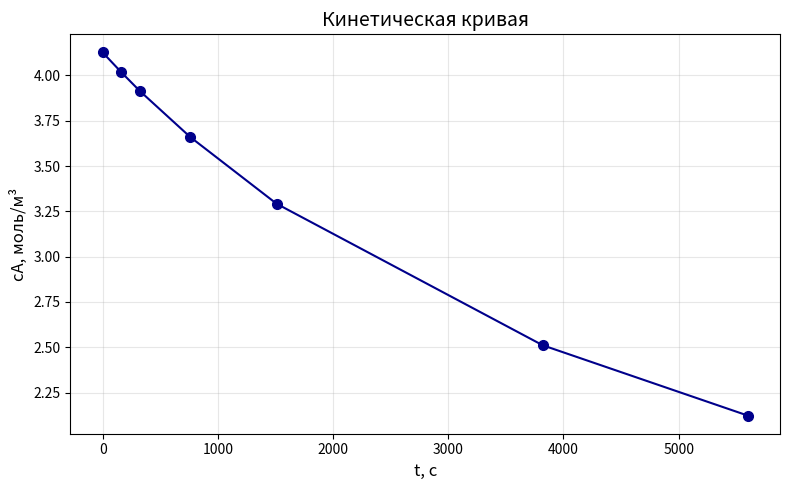
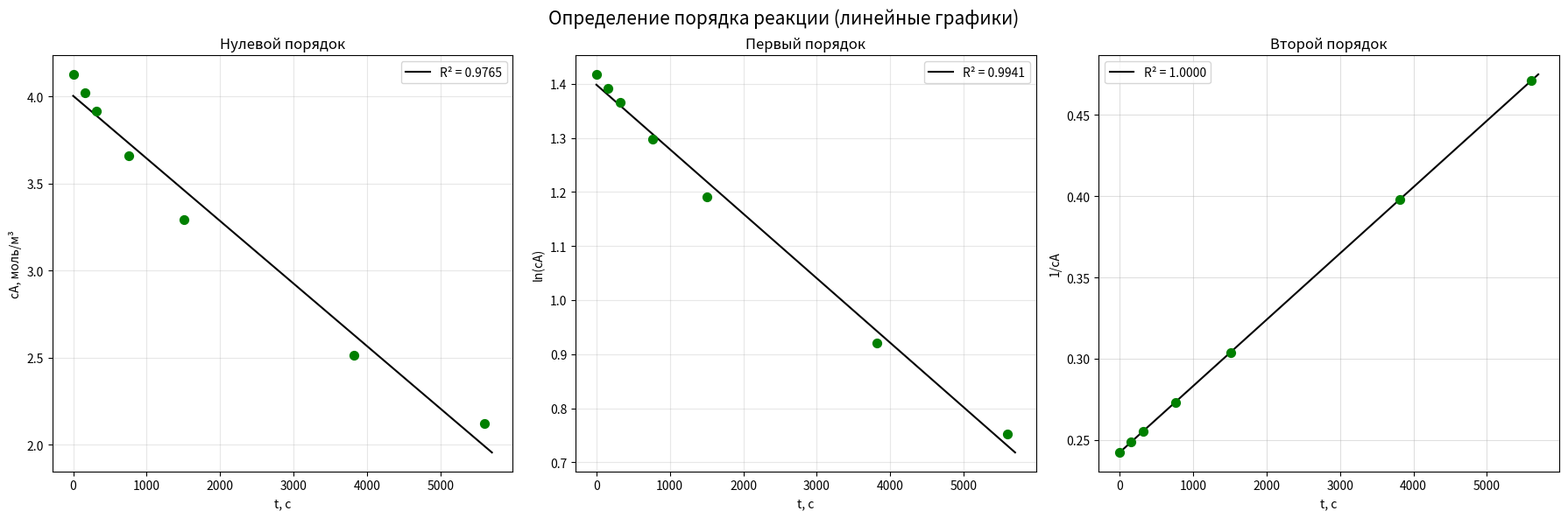

Source code (Python) for these figures, in order:
import numpy as np  # Импорт библиотеки для работы с массивами и математикой
import matplotlib.pyplot as plt  # Импорт библиотеки для построения графиков
from scipy import stats  # Импорт модуля для выполнения линейной регрессии

print("\nИсходная реакция: 2NOCl -> 2NO + Cl2")  # Вывод названия реакции

T_target = 490  # Задание температуры в Кельвинах (из варианта 17)
R_const = 8.314  # Задание универсальной газовой постоянной
p_init = 16.81  # Задание начального давления реагента p0 в кПа

t_val = np.array([0, 160, 320, 760, 1510, 3820, 5600])  # Массив временных точек эксперимента
p_total = np.array([16.81, 17.03, 17.24, 17.76, 18.51, 20.10, 20.89])  # Массив общего давления в системе

pA_val = 3 * p_init - 2 * p_total  # Расчет парциального давления NOCl по формуле матбаланса
cA_val = pA_val * 1000 / (R_const * T_target) # Расчет концентрации NOCl (моль/м3) по уравнению Менделеева-Клапейрона     

print(f"{'t, с':>6}  {'p, кПа':>8}  {'pA, кПа':>9}  {'cA, моль/м³':>12}")  # Печать заголовка таблицы
print("-" * 50)  # Печать разделительной линии
for i in range(len(t_val)):  # Цикл по всем экспериментальным точкам
    print(f"{t_val[i]:6.0f}  {p_total[i]:8.2f}  {pA_val[i]:9.2f}  {cA_val[i]:12.4f}")  # Печать строки таблицы данных

y_0 = cA_val  # Координаты Y для проверки нулевого порядка (c)
y_1 = np.log(cA_val)  # Координаты Y для проверки первого порядка (ln c)
y_2 = 1 / cA_val  # Координаты Y для проверки второго порядка (1/c)

slope_0, inter_0, r_0, _, _ = stats.linregress(t_val, y_0)  # Регрессия для нулевого порядка
slope_1, inter_1, r_1, _, _ = stats.linregress(t_val, y_1)  # Регрессия для первого порядка
slope_2, inter_2, r_2, _, _ = stats.linregress(t_val, y_2)  # Регрессия для второго порядка

R2_val0 = r_0**2  # Коэффициент детерминации для нулевого порядка
R2_val1 = r_1**2  # Коэффициент детерминации для первого порядка
R2_val2 = r_2**2  # Коэффициент детерминации для второго порядка

R2_results = {0: R2_val0, 1: R2_val1, 2: R2_val2}  # Словарь с результатами R2
best_idx = max(R2_results, key=R2_results.get)  # Поиск индекса самого точного (максимального) R2
names = {0: 'нулевой', 1: 'первый', 2: 'второй'}  # Словарь названий порядков

print("\n   Коэффициенты детерминации:")  # Заголовок вывода R2
print(f"Нулевой порядок:  R² = {R2_val0:.4f}")  # Вывод R2 для 0 порядка
print(f"Первый порядок:   R² = {R2_val1:.4f}")  # Вывод R2 для 1 порядка
print(f"Второй порядок:   R² = {R2_val2:.4f}")  # Вывод R2 для 2 порядка
print(f"\nВыбран {names[best_idx]} порядок (R² = {R2_results[best_idx]:.4f})")  # Вывод итогового выбранного порядка

plt.figure(figsize=(8, 5))  # Создание окна для первого графика
plt.plot(t_val, cA_val, 'o-', color='darkblue', markersize=7, linewidth=1.5)  # Отрисовка экспериментальных точек c(t)
plt.xlabel('t, с', fontsize=12)  # Подпись оси X
plt.ylabel('cA, моль/м³', fontsize=12)  # Подпись оси Y
plt.title('Кинетическая кривая', fontsize=14)  # Заголовок графика
plt.grid(True, alpha=0.3)  # Включение сетки на графике
plt.tight_layout()  # Авто-выравнивание элементов графика
plt.show()  # Отображение графика на экране

t_linspace = np.linspace(0, 5700, 100)  # Создание 100 ровных точек времени для отрисовки линий регрессии
fig, axes = plt.subplots(1, 3, figsize=(18, 6))  # Создание окна с 3-мя подграфиками

axes[0].scatter(t_val, y_0, color='green', s=50, zorder=5)  # Точки для нулевого порядка
axes[0].plot(t_linspace, inter_0 + slope_0 * t_linspace, 'k-', linewidth=1.5, label=f'R² = {R2_val0:.4f}')  # Линия для 0 порядка
axes[0].set_xlabel('t, с'); axes[0].set_ylabel('cA, моль/м³'); axes[0].set_title('Нулевой порядок'); axes[0].legend(); axes[0].grid(True, alpha=0.3)  # Настройка осей

axes[1].scatter(t_val, y_1, color='green', s=50, zorder=5)  # Точки для первого порядка
axes[1].plot(t_linspace, inter_1 + slope_1 * t_linspace, 'k-', linewidth=1.5, label=f'R² = {R2_val1:.4f}')  # Линия для 1 порядка
axes[1].set_xlabel('t, с'); axes[1].set_ylabel('ln(cA)'); axes[1].set_title('Первый порядок'); axes[1].legend(); axes[1].grid(True, alpha=0.3)  # Настройка осей

axes[2].scatter(t_val, y_2, color='green', s=50, zorder=5)  # Точки для второго порядка
axes[2].plot(t_linspace, inter_2 + slope_2 * t_linspace, 'k-', linewidth=1.5, label=f'R² = {R2_val2:.4f}')  # Линия для 2 порядка
axes[2].set_xlabel('t, с'); axes[2].set_ylabel('1/cA'); axes[2].set_title('Второй порядок'); axes[2].legend(); axes[2].grid(True, alpha=0.4)  # Настройка осей

plt.tight_layout(rect=[0, 0, 1, 0.95])  # Выравнивание графиков с местом под общий заголовок
plt.suptitle('Определение порядка реакции (линейные графики)', fontsize=15)  # Общий заголовок окна
plt.show()  # Отображение графиков анаморфоз

cA_start = cA_val[0]  # Начальная концентрация в момент времени t=0
t1_calc = 3600  # Время t1 для расчета параметров из условия задачи

if best_idx == 0:  # Если выбран нулевой порядок
    k_res = abs(slope_0)  # Константа скорости k
    tau_half = cA_start / (2 * k_res)  # Время полупревращения
    cA_t1 = cA_start - k_res * t1_calc  # Концентрация в момент t1
elif best_idx == 1:  # Если выбран первый порядок
    k_res = abs(slope_1)  # Константа скорости k
    tau_half = np.log(2) / k_res  # Время полупревращения
    cA_t1 = cA_start * np.exp(-k_res * t1_calc)  # Концентрация в момент t1
elif best_idx == 2:  # Если выбран второй порядок
    k_res = abs(slope_2)  # Константа скорости k
    tau_half = 1 / (k_res * cA_start)  # Время полупревращения
    cA_t1 = cA_start / (1 + cA_start * k_res * t1_calc)  # Концентрация в момент t1

deg_conv = (cA_start - cA_t1) / cA_start  # Расчет степени превращения (конверсии)

p_final = p_total[-1]  # Конечное общее давление
x_final = p_final - p_init  # Давление превратившейся части хлора
pA_final = pA_val[-1]  # Конечное давление NOCl
pNO_final = 2 * x_final  # Конечное давление NO
pCl2_final = x_final  # Конечное давление Cl2

cNOCl_eq = (pA_final * 1000) / (R_const * T_target)  # Равновесная концентрация NOCl
cNO_eq = (pNO_final * 1000) / (R_const * T_target)  # Равновесная концентрация NO
cCl2_eq = (pCl2_final * 1000) / (R_const * T_target)  # Равновесная концентрация Cl2

Kc = (cNO_eq**2 * cCl2_eq) / (cNOCl_eq**2)  # Расчет константы равновесия Kc

if best_idx == 0:  # Определение единиц измерения k
    k_unit = "моль / (м³ * с)"
elif best_idx == 1:
    k_unit = "с⁻¹"
else:
    k_unit = "м³ / (моль * с)"

print("\n   Итоговые расчеты:")  # Вывод финальных результатов в консоль
print(f"Константа скорости k = {k_res:.4e} {k_unit}") # Печать k
print(f"Время полупревращения τ₁/₂ = {tau_half:.2f} с") # Печать времени полураспада
print(f"Концентрация NOCl при t₁ = {t1_calc} с: cA = {cA_t1:.4f} моль/м³") # Печать c(t1)
print(f"Конверсия при t₁ = {t1_calc} с: α = {deg_conv:.4f} ({deg_conv*100:.2f}%)") # Печать конверсии
print(f"Константа равновесия Kc = {Kc:.4f}") # Печать константы равновесия
